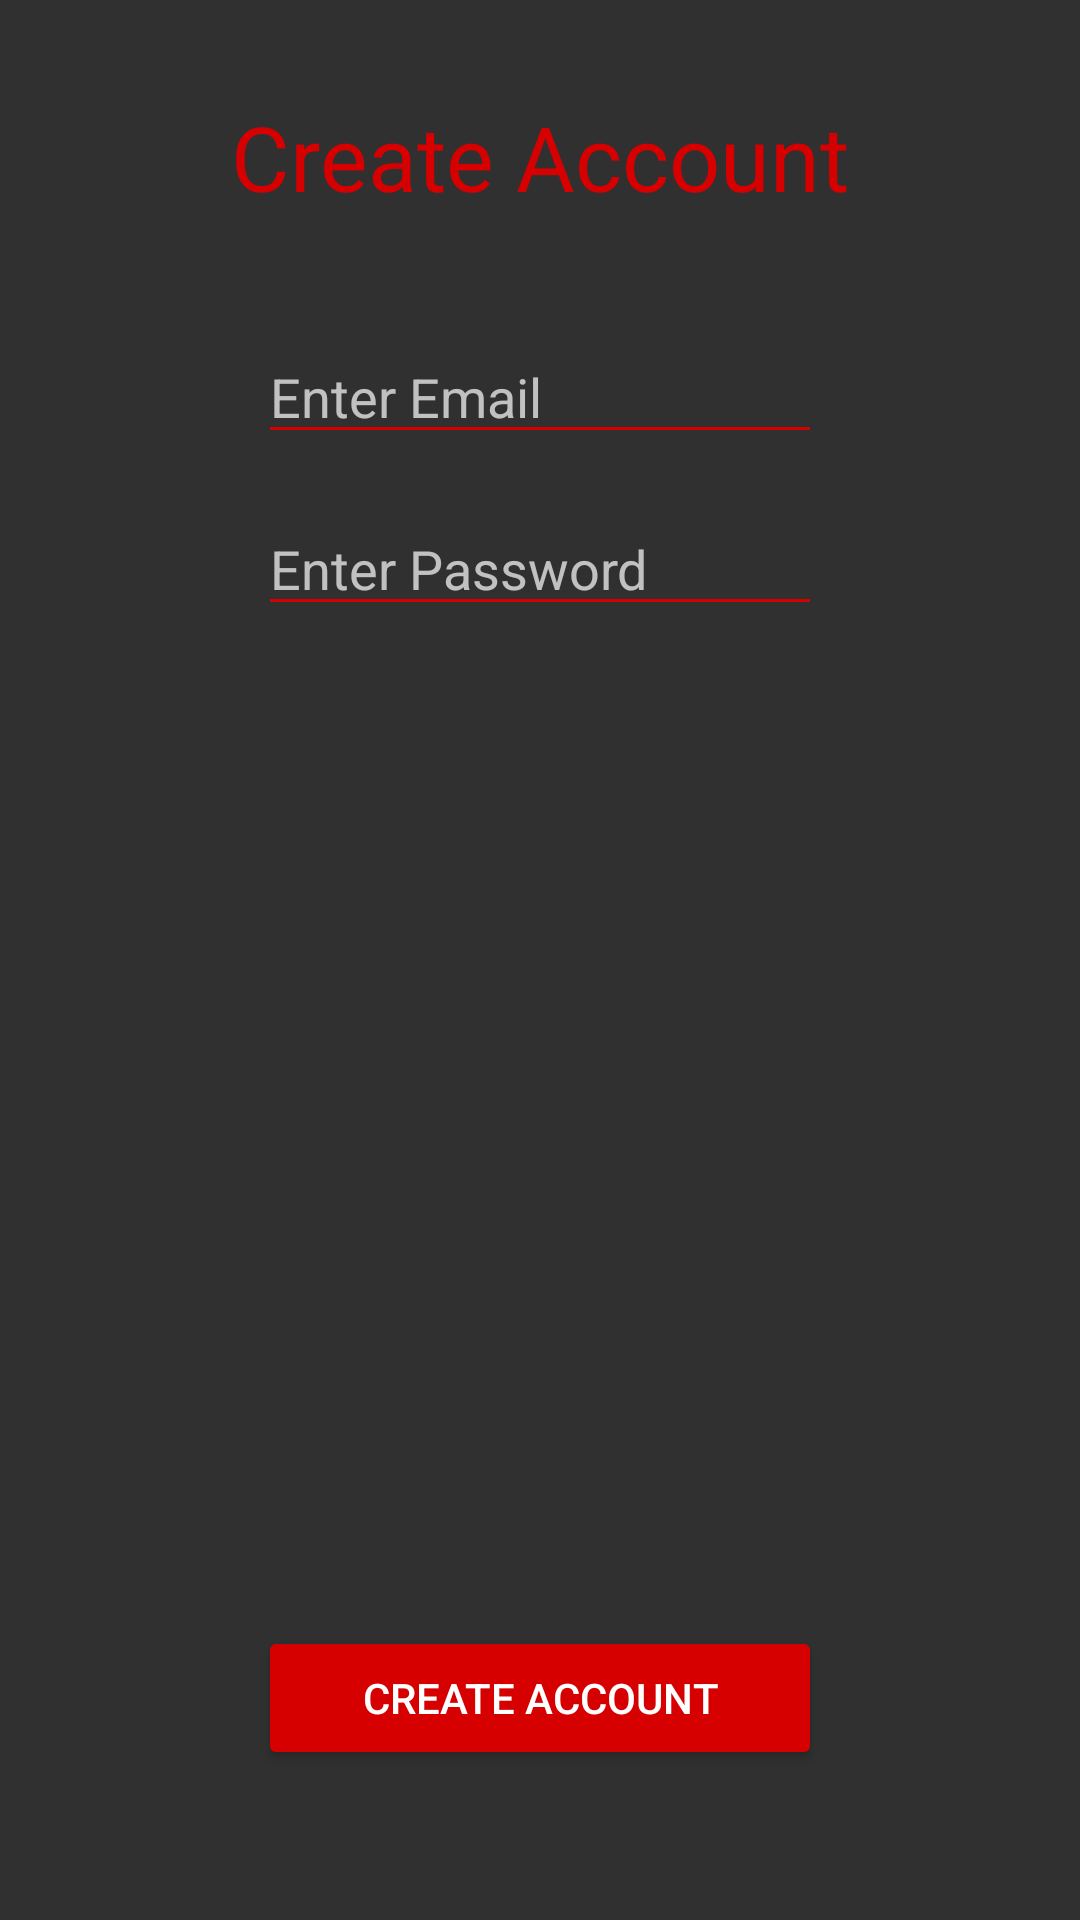

Reconstruct the res/layout file that produces this screen, plus the resources it refers to.
<!-- AndroidManifest.xml: application theme Theme.AppCompat.NoActionBar -->
<!-- res/layout/activity_signup.xml -->
<?xml version="1.0" encoding="utf-8"?>
<android.support.constraint.ConstraintLayout xmlns:android="http://schemas.android.com/apk/res/android"
    xmlns:app="http://schemas.android.com/apk/res-auto"
    xmlns:tools="http://schemas.android.com/tools"
    android:layout_width="match_parent"
    android:layout_height="match_parent"
    tools:context=".SignupActivity">

    <Button
        android:id="@+id/signUpButton"
        android:layout_width="0dp"
        android:layout_height="wrap_content"
        android:layout_marginBottom="50dp"
        android:layout_marginEnd="86dp"
        android:layout_marginLeft="86dp"
        android:layout_marginRight="86dp"
        android:layout_marginStart="86dp"
        android:text="Create Account"
        app:layout_constraintBottom_toBottomOf="parent"
        app:layout_constraintEnd_toEndOf="parent"
        app:layout_constraintStart_toStartOf="parent"
        android:backgroundTint="@color/colorSecondary"/>

    <EditText
        android:id="@+id/email"
        android:layout_width="0dp"
        android:layout_height="wrap_content"
        android:layout_marginEnd="86dp"
        android:layout_marginLeft="86dp"
        android:layout_marginRight="86dp"
        android:layout_marginStart="86dp"
        android:layout_marginTop="110dp"
        android:ems="10"
        android:hint="Enter Email"
        android:inputType="textEmailAddress"
        app:layout_constraintEnd_toEndOf="parent"
        app:layout_constraintStart_toStartOf="parent"
        app:layout_constraintTop_toTopOf="parent"
        android:backgroundTint="@color/colorSecondary"/>

    <TextView
        android:id="@+id/textView2"
        android:layout_width="wrap_content"
        android:layout_height="wrap_content"
        android:layout_marginEnd="8dp"
        android:layout_marginLeft="8dp"
        android:layout_marginRight="8dp"
        android:layout_marginStart="8dp"
        android:layout_marginTop="32dp"
        android:text="Create Account"
        android:textSize="30sp"
        app:layout_constraintEnd_toEndOf="parent"
        app:layout_constraintStart_toStartOf="parent"
        app:layout_constraintTop_toTopOf="parent"
        android:textColor="@color/colorSecondary"/>

    <EditText
        android:id="@+id/password"
        android:layout_width="0dp"
        android:layout_height="wrap_content"
        android:layout_marginEnd="86dp"
        android:layout_marginLeft="86dp"
        android:layout_marginRight="86dp"
        android:layout_marginStart="86dp"
        android:layout_marginTop="16dp"
        android:ems="10"
        android:inputType="textPassword"
        android:hint="Enter Password"
        android:backgroundTint="@color/colorSecondary"
        app:layout_constraintEnd_toEndOf="parent"
        app:layout_constraintStart_toStartOf="parent"
        app:layout_constraintTop_toBottomOf="@+id/email" />
</android.support.constraint.ConstraintLayout>
<!-- resources referenced by this layout -->
<resources>
  <color name="colorSecondary">#d60000</color>
</resources>
